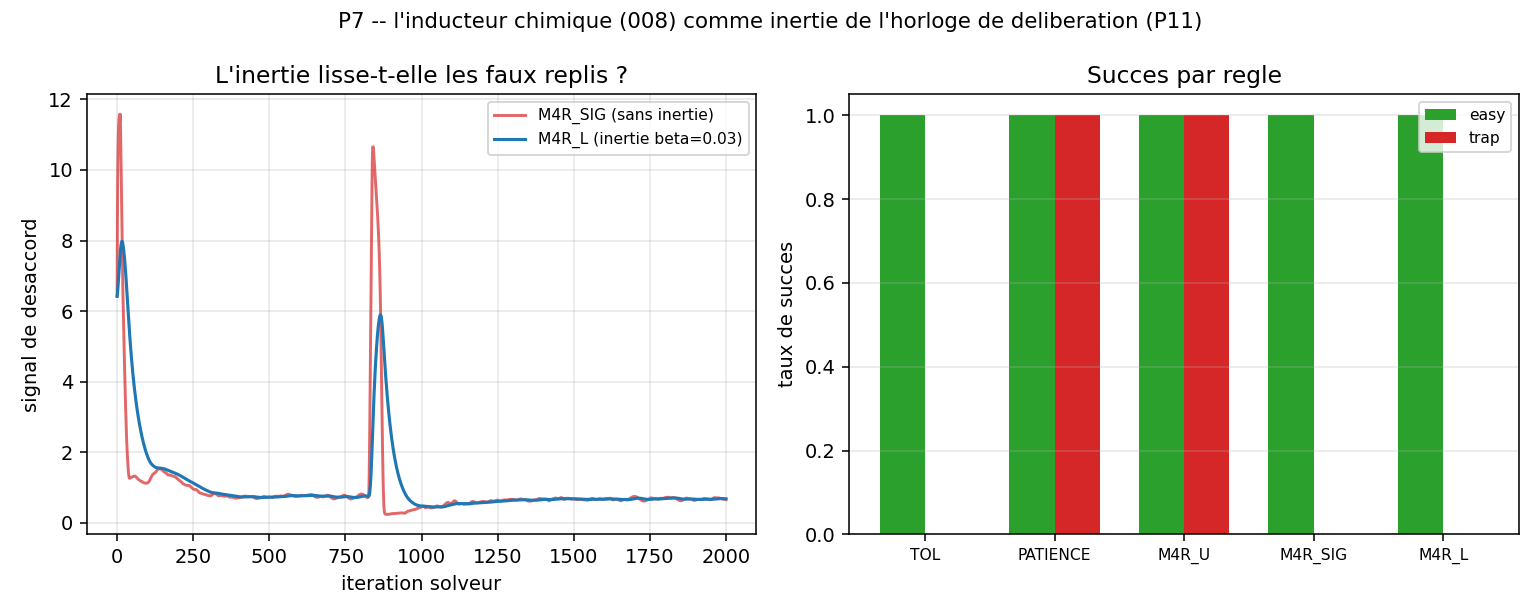

The table this chart was drawn from, first rows:
kind, seed, rule, param, stop_iter, success, network_node_steps
easy, 0, TOL, 0.02, 90, 1, 0
easy, 0, TOL, 0.01, 104, 1, 0
easy, 0, TOL, 0.005, 117, 1, 0
easy, 0, TOL, 0.002, 135, 1, 0
easy, 0, PATIENCE, 50, 2000, 1, 0
easy, 0, PATIENCE, 100, 2000, 1, 0
easy, 0, PATIENCE, 200, 2000, 1, 0
easy, 0, PATIENCE, 400, 2000, 1, 0
easy, 0, PATIENCE, 800, 2000, 1, 0
easy, 0, PATIENCE, 1600, 2000, 1, 0
easy, 0, M4R_U, (2; 0.3), 2000, 1, 400000
easy, 0, M4R_SIG, (2; 0.3), 108, 1, 21600
easy, 0, M4R_U, (2; 0.5), 2000, 1, 400000
easy, 0, M4R_SIG, (2; 0.5), 96, 1, 19200
easy, 0, M4R_U, (2; 0.7), 2000, 1, 400000
easy, 0, M4R_SIG, (2; 0.7), 35, 0, 7000
easy, 0, M4R_L, (2; 0.01; 0.3), 1062, 1, 212400
easy, 0, M4R_L, (2; 0.01; 0.5), 167, 1, 33400
easy, 0, M4R_L, (2; 0.01; 0.7), 120, 1, 24000
easy, 0, M4R_L, (2; 0.03; 0.3), 146, 1, 29200
easy, 0, M4R_L, (2; 0.03; 0.5), 116, 1, 23200
easy, 0, M4R_L, (2; 0.03; 0.7), 75, 1, 15000
easy, 0, M4R_L, (2; 0.1; 0.3), 117, 1, 23400
easy, 0, M4R_L, (2; 0.1; 0.5), 103, 1, 20600
easy, 0, M4R_L, (2; 0.1; 0.7), 50, 0, 10000
easy, 0, M4R_L, (2; 0.3; 0.3), 110, 1, 22000
easy, 0, M4R_L, (2; 0.3; 0.5), 99, 1, 19800
easy, 0, M4R_L, (2; 0.3; 0.7), 40, 0, 8000
easy, 0, M4R_U, (5; 0.3), 2000, 1, 1000000
easy, 0, M4R_SIG, (5; 0.3), 51, 0, 25500
easy, 0, M4R_U, (5; 0.5), 2000, 1, 1000000
easy, 0, M4R_SIG, (5; 0.5), 47, 0, 23500
easy, 0, M4R_U, (5; 0.7), 2000, 1, 1000000
easy, 0, M4R_SIG, (5; 0.7), 38, 0, 19000
easy, 0, M4R_L, (5; 0.01; 0.3), 193, 1, 96500
easy, 0, M4R_L, (5; 0.01; 0.5), 128, 1, 64000
easy, 0, M4R_L, (5; 0.01; 0.7), 89, 1, 44500
easy, 0, M4R_L, (5; 0.03; 0.3), 95, 1, 47500
easy, 0, M4R_L, (5; 0.03; 0.5), 74, 1, 37000
easy, 0, M4R_L, (5; 0.03; 0.7), 61, 0, 30500
easy, 0, M4R_L, (5; 0.1; 0.3), 61, 0, 30500
easy, 0, M4R_L, (5; 0.1; 0.5), 55, 0, 27500
easy, 0, M4R_L, (5; 0.1; 0.7), 49, 0, 24500
easy, 0, M4R_L, (5; 0.3; 0.3), 53, 0, 26500
easy, 0, M4R_L, (5; 0.3; 0.5), 49, 0, 24500
easy, 0, M4R_L, (5; 0.3; 0.7), 42, 0, 21000
easy, 0, M4R_U, (10; 0.3), 2000, 1, 2000000
easy, 0, M4R_SIG, (10; 0.3), 36, 0, 36000
easy, 0, M4R_U, (10; 0.5), 2000, 1, 2000000
easy, 0, M4R_SIG, (10; 0.5), 33, 0, 33000
easy, 0, M4R_U, (10; 0.7), 1038, 1, 1038000
easy, 0, M4R_SIG, (10; 0.7), 28, 0, 28000
easy, 0, M4R_L, (10; 0.01; 0.3), 161, 1, 161000
easy, 0, M4R_L, (10; 0.01; 0.5), 105, 1, 105000
easy, 0, M4R_L, (10; 0.01; 0.7), 69, 0, 69000
easy, 0, M4R_L, (10; 0.03; 0.3), 74, 1, 74000
easy, 0, M4R_L, (10; 0.03; 0.5), 57, 0, 57000
easy, 0, M4R_L, (10; 0.03; 0.7), 45, 0, 45000
easy, 0, M4R_L, (10; 0.1; 0.3), 45, 0, 45000
easy, 0, M4R_L, (10; 0.1; 0.5), 40, 0, 40000
... 1,476 more rows
